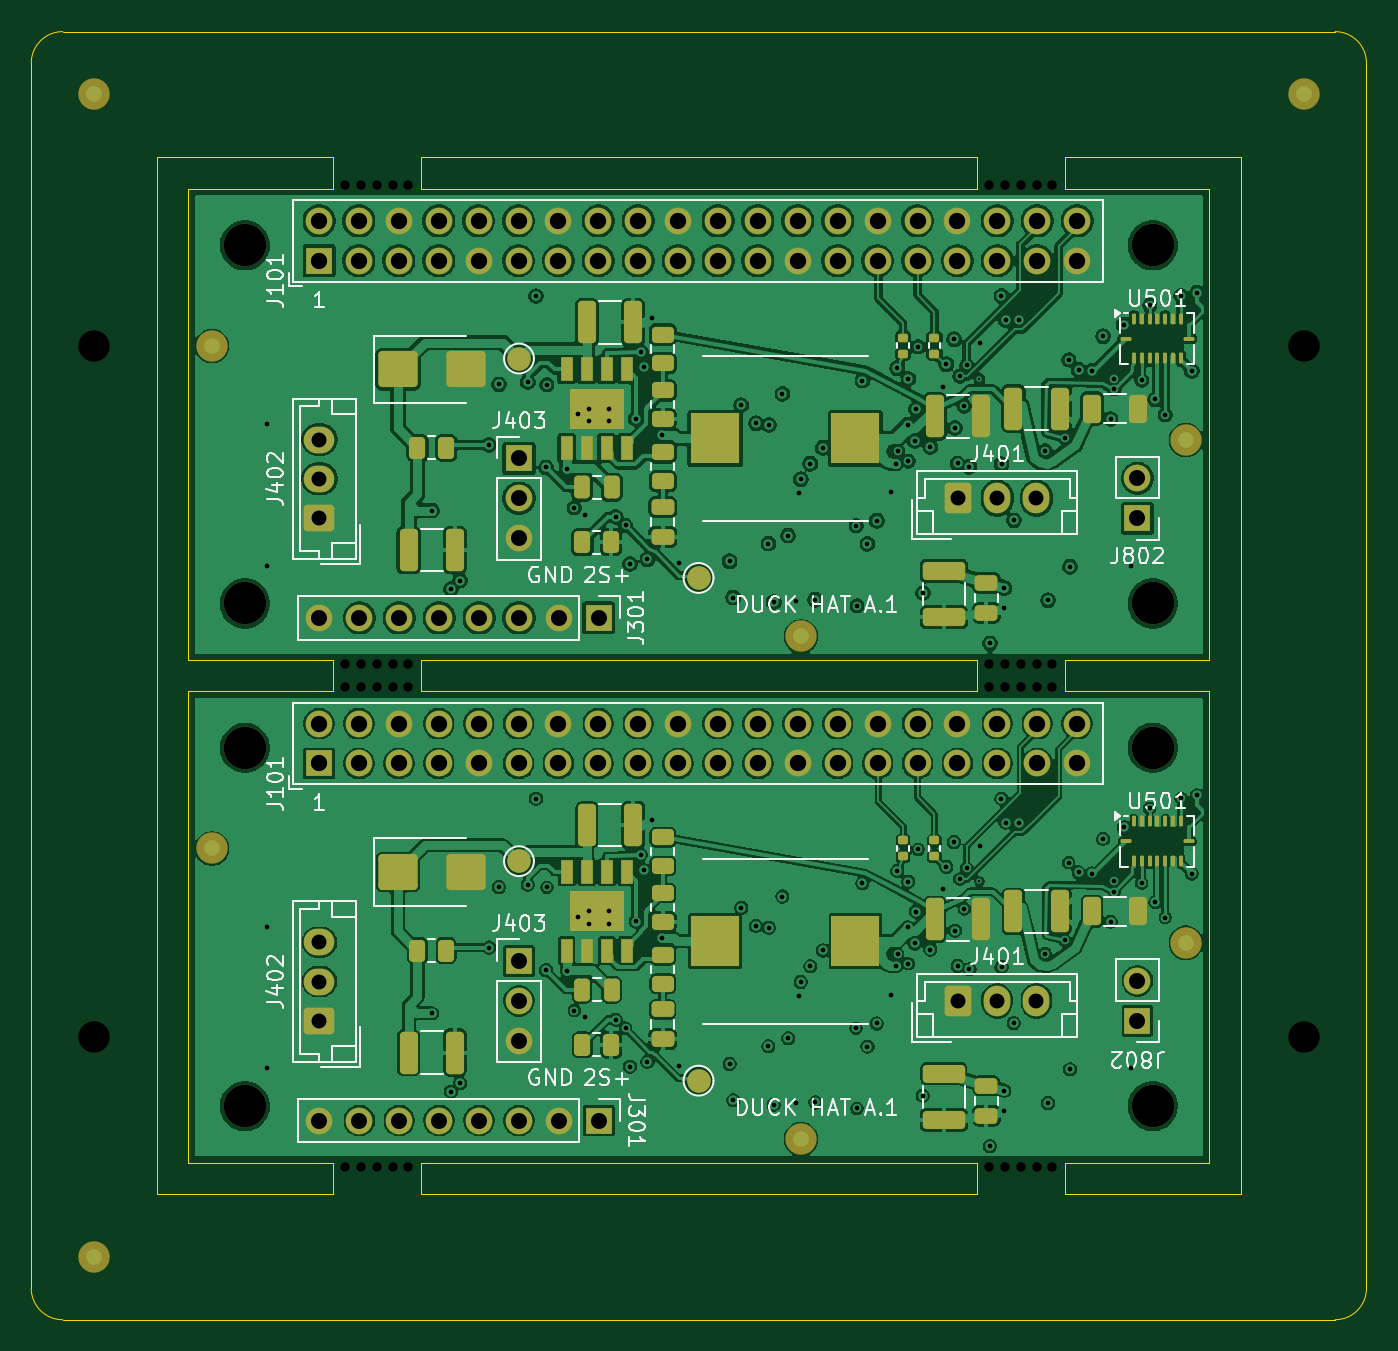
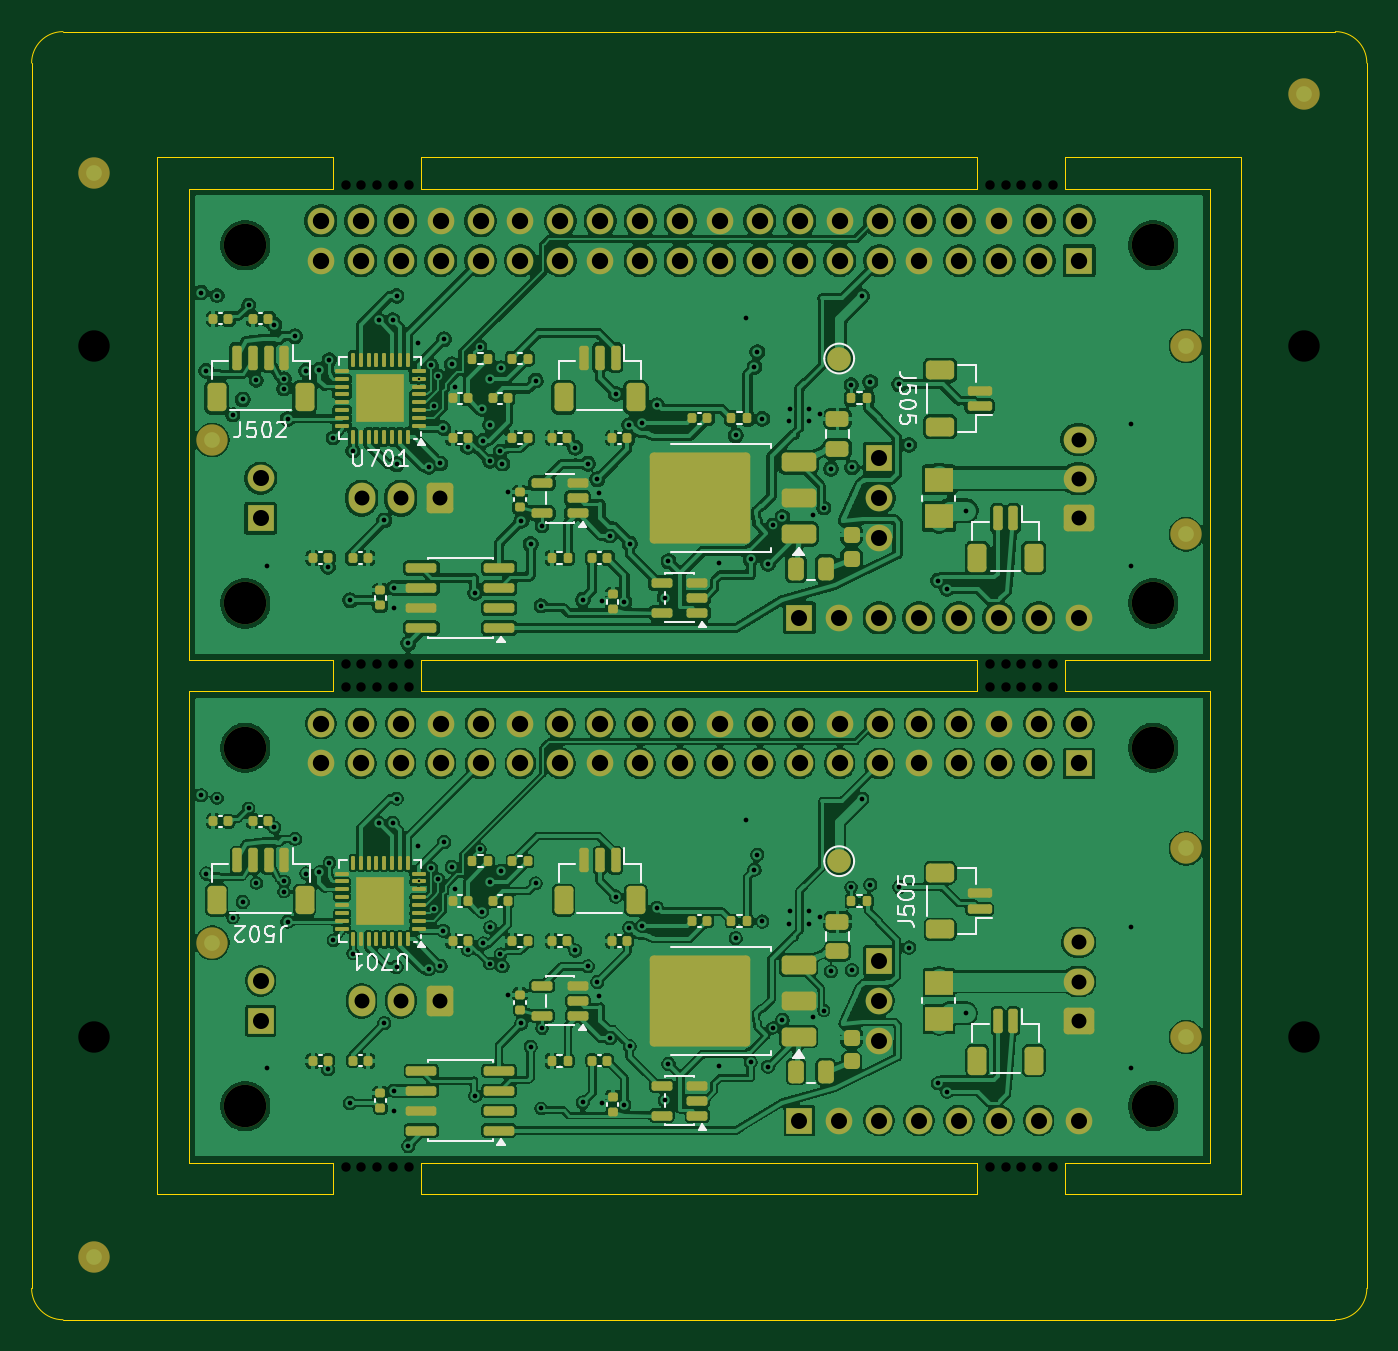
Circuit board: 11 layer files. Board 85.0 x 82.0 mm.
- bottom_copper: hat_a1_smt_2up-B_Cu.gbl (574631 bytes)
- bottom_mask: hat_a1_smt_2up-B_Mask.gbs (13613 bytes)
- paste: hat_a1_smt_2up-B_Paste.gbp (9868 bytes)
- bottom_silk: hat_a1_smt_2up-B_Silkscreen.gbo (28247 bytes)
- outline: hat_a1_smt_2up-Edge_Cuts.gm1 (2888 bytes)
- top_copper: hat_a1_smt_2up-F_Cu.gtl (483679 bytes)
- top_mask: hat_a1_smt_2up-F_Mask.gts (9855 bytes)
- paste: hat_a1_smt_2up-F_Paste.gtp (5436 bytes)
- top_silk: hat_a1_smt_2up-F_Silkscreen.gto (56513 bytes)
- drill: hat_a1_smt_2up-NPTH.drl (1212 bytes)
- drill: hat_a1_smt_2up-PTH.drl (5811 bytes)

=== bottom_copper: hat_a1_smt_2up-B_Cu.gbl (574631 bytes, source omitted) ===
=== bottom_mask: hat_a1_smt_2up-B_Mask.gbs (13613 bytes, source omitted) ===
=== paste: hat_a1_smt_2up-B_Paste.gbp (9868 bytes, source omitted) ===
=== bottom_silk: hat_a1_smt_2up-B_Silkscreen.gbo (28247 bytes, source omitted) ===
=== outline: hat_a1_smt_2up-Edge_Cuts.gm1 ===
G04 #@! TF.GenerationSoftware,KiCad,Pcbnew,10.0.7*
G04 #@! TF.CreationDate,2026-11-02T15:40:44+08:00*
G04 #@! TF.ProjectId,hat_a1_smt_2up,6861745f-6131-45f7-936d-745f3275702e,A.1*
G04 #@! TF.SameCoordinates,Original*
G04 #@! TF.FileFunction,Profile,NP*
%FSLAX46Y46*%
G04 Gerber Fmt 4.6, Leading zero omitted, Abs format (unit mm)*
G04 Created by KiCad (PCBNEW 10.0.7) date 2026-11-02 15:40:44*
%MOMM*%
%LPD*%
G01*
G04 APERTURE LIST*
G04 #@! TA.AperFunction,Profile*
%ADD10C,0.050000*%
G04 #@! TD*
G04 APERTURE END LIST*
D10*
X90000000Y-92000000D02*
G75*
G02*
X92000000Y-90000000I2000000J0D01*
G01*
X90000000Y-170000000D02*
X90000000Y-92000000D01*
X92000000Y-90000000D02*
X173000000Y-90000000D01*
X92000000Y-172000000D02*
G75*
G02*
X90000000Y-170000000I0J2000000D01*
G01*
X98000000Y-98000000D02*
X109200000Y-98000000D01*
X98000000Y-164000000D02*
X98000000Y-98000000D01*
X100000000Y-100000000D02*
X100000000Y-130000000D01*
X100000000Y-130000000D02*
X109200000Y-130000000D01*
X100000000Y-132000000D02*
X100000000Y-162000000D01*
X100000000Y-162000000D02*
X109200000Y-162000000D01*
X109200000Y-98000000D02*
X109200000Y-100000000D01*
X109200000Y-100000000D02*
X100000000Y-100000000D01*
X109200000Y-130000000D02*
X109200000Y-132000000D01*
X109200000Y-132000000D02*
X100000000Y-132000000D01*
X109200000Y-162000000D02*
X109200000Y-164000000D01*
X109200000Y-164000000D02*
X98000000Y-164000000D01*
X114800000Y-98000000D02*
X150200000Y-98000000D01*
X114800000Y-100000000D02*
X114800000Y-98000000D01*
X114800000Y-130000000D02*
X150200000Y-130000000D01*
X114800000Y-132000000D02*
X114800000Y-130000000D01*
X114800000Y-162000000D02*
X150200000Y-162000000D01*
X114800000Y-164000000D02*
X114800000Y-162000000D01*
X150200000Y-98000000D02*
X150200000Y-100000000D01*
X150200000Y-100000000D02*
X114800000Y-100000000D01*
X150200000Y-130000000D02*
X150200000Y-132000000D01*
X150200000Y-132000000D02*
X114800000Y-132000000D01*
X150200000Y-162000000D02*
X150200000Y-164000000D01*
X150200000Y-164000000D02*
X114800000Y-164000000D01*
X155800000Y-98000000D02*
X167000000Y-98000000D01*
X155800000Y-100000000D02*
X155800000Y-98000000D01*
X155800000Y-130000000D02*
X165000000Y-130000000D01*
X155800000Y-132000000D02*
X155800000Y-130000000D01*
X155800000Y-162000000D02*
X165000000Y-162000000D01*
X155800000Y-164000000D02*
X155800000Y-162000000D01*
X165000000Y-100000000D02*
X155800000Y-100000000D01*
X165000000Y-130000000D02*
X165000000Y-100000000D01*
X165000000Y-132000000D02*
X155800000Y-132000000D01*
X165000000Y-162000000D02*
X165000000Y-132000000D01*
X167000000Y-98000000D02*
X167000000Y-164000000D01*
X167000000Y-164000000D02*
X155800000Y-164000000D01*
X173000000Y-90000000D02*
G75*
G02*
X175000000Y-92000000I0J-2000000D01*
G01*
X173000000Y-172000000D02*
X92000000Y-172000000D01*
X175000000Y-92000000D02*
X175000000Y-170000000D01*
X175000000Y-170000000D02*
G75*
G02*
X173000000Y-172000000I-2000000J0D01*
G01*
M02*

=== top_copper: hat_a1_smt_2up-F_Cu.gtl (483679 bytes, source omitted) ===
=== top_mask: hat_a1_smt_2up-F_Mask.gts (9855 bytes, source omitted) ===
=== paste: hat_a1_smt_2up-F_Paste.gtp ===
G04 #@! TF.GenerationSoftware,KiCad,Pcbnew,10.0.7*
G04 #@! TF.CreationDate,2026-11-02T15:40:44+08:00*
G04 #@! TF.ProjectId,hat_a1_smt_2up,6861745f-6131-45f7-936d-745f3275702e,A.1*
G04 #@! TF.SameCoordinates,Original*
G04 #@! TF.FileFunction,Paste,Top*
G04 #@! TF.FilePolarity,Positive*
%FSLAX46Y46*%
G04 Gerber Fmt 4.6, Leading zero omitted, Abs format (unit mm)*
G04 Created by KiCad (PCBNEW 10.0.7) date 2026-11-02 15:40:44*
%MOMM*%
%LPD*%
G01*
G04 APERTURE LIST*
G04 Aperture macros list*
%AMRoundRect*
0 Rectangle with rounded corners*
0 $1 Rounding radius*
0 $2 $3 $4 $5 $6 $7 $8 $9 X,Y pos of 4 corners*
0 Add a 4 corners polygon primitive as box body*
4,1,4,$2,$3,$4,$5,$6,$7,$8,$9,$2,$3,0*
0 Add four circle primitives for the rounded corners*
1,1,$1+$1,$2,$3*
1,1,$1+$1,$4,$5*
1,1,$1+$1,$6,$7*
1,1,$1+$1,$8,$9*
0 Add four rect primitives between the rounded corners*
20,1,$1+$1,$2,$3,$4,$5,0*
20,1,$1+$1,$4,$5,$6,$7,0*
20,1,$1+$1,$6,$7,$8,$9,0*
20,1,$1+$1,$8,$9,$2,$3,0*%
G04 Aperture macros list end*
%ADD10RoundRect,0.250000X-0.475000X0.250000X-0.475000X-0.250000X0.475000X-0.250000X0.475000X0.250000X0*%
%ADD11RoundRect,0.135000X0.185000X-0.135000X0.185000X0.135000X-0.185000X0.135000X-0.185000X-0.135000X0*%
%ADD12RoundRect,0.250000X-1.000000X-0.900000X1.000000X-0.900000X1.000000X0.900000X-1.000000X0.900000X0*%
%ADD13RoundRect,0.250000X-0.325000X-1.100000X0.325000X-1.100000X0.325000X1.100000X-0.325000X1.100000X0*%
%ADD14RoundRect,0.056250X-0.056250X-0.247500X0.056250X-0.247500X0.056250X0.247500X-0.056250X0.247500X0*%
%ADD15RoundRect,0.056250X-0.247500X-0.056250X0.247500X-0.056250X0.247500X0.056250X-0.247500X0.056250X0*%
%ADD16RoundRect,0.250000X-0.450000X0.262500X-0.450000X-0.262500X0.450000X-0.262500X0.450000X0.262500X0*%
%ADD17R,0.802000X1.505000*%
%ADD18R,3.502000X2.613000*%
%ADD19RoundRect,0.250000X-0.262500X-0.450000X0.262500X-0.450000X0.262500X0.450000X-0.262500X0.450000X0*%
%ADD20RoundRect,0.250000X-1.100000X0.325000X-1.100000X-0.325000X1.100000X-0.325000X1.100000X0.325000X0*%
%ADD21R,3.124000X3.251000*%
%ADD22RoundRect,0.250000X-0.250000X-0.475000X0.250000X-0.475000X0.250000X0.475000X-0.250000X0.475000X0*%
G04 APERTURE END LIST*
D10*
X150800000Y-157100000D03*
X150800000Y-159000000D03*
D11*
X145500000Y-110510000D03*
X145500000Y-109490000D03*
D12*
X113350000Y-143500000D03*
X117650000Y-143500000D03*
X113350000Y-111500000D03*
X117650000Y-111500000D03*
D13*
X147525000Y-146500000D03*
X150475000Y-146500000D03*
X125365000Y-108500000D03*
X128315000Y-108500000D03*
D11*
X147500000Y-110510000D03*
X147500000Y-109490000D03*
D13*
X147525000Y-114500000D03*
X150475000Y-114500000D03*
D14*
X160190000Y-108277500D03*
X160690000Y-108277500D03*
X161190000Y-108277500D03*
X161690000Y-108277500D03*
X162190000Y-108277500D03*
X162690000Y-108277500D03*
X163190000Y-108277500D03*
D15*
X163702500Y-109540000D03*
D14*
X163190000Y-110802500D03*
X162690000Y-110802500D03*
X162190000Y-110802500D03*
X161690000Y-110802500D03*
X161190000Y-110802500D03*
X160690000Y-110802500D03*
X160190000Y-110802500D03*
D15*
X159677500Y-109540000D03*
D10*
X130199999Y-152250000D03*
X130199999Y-154150000D03*
X130199999Y-120250000D03*
X130199999Y-122150000D03*
D13*
X152525000Y-114000000D03*
X155475000Y-114000000D03*
D16*
X130199999Y-116787500D03*
X130199999Y-118612500D03*
D17*
X124095000Y-143502500D03*
X125365000Y-143502500D03*
X126635000Y-143502500D03*
X127905000Y-143502500D03*
X127905000Y-148497500D03*
X126635000Y-148497500D03*
X125365000Y-148497500D03*
X124095000Y-148497500D03*
D18*
X126000000Y-146000000D03*
D19*
X125087500Y-122500000D03*
X126912500Y-122500000D03*
D20*
X148100000Y-156325000D03*
X148100000Y-159275000D03*
D13*
X114025000Y-123000000D03*
X116975000Y-123000000D03*
D19*
X114587500Y-116500000D03*
X116412500Y-116500000D03*
D11*
X145500000Y-142510000D03*
X145500000Y-141490000D03*
D20*
X148100000Y-124325000D03*
X148100000Y-127275000D03*
D19*
X114587500Y-148500000D03*
X116412500Y-148500000D03*
D13*
X114025000Y-155000000D03*
X116975000Y-155000000D03*
D14*
X160190000Y-140277500D03*
X160690000Y-140277500D03*
X161190000Y-140277500D03*
X161690000Y-140277500D03*
X162190000Y-140277500D03*
X162690000Y-140277500D03*
X163190000Y-140277500D03*
D15*
X163702500Y-141540000D03*
D14*
X163190000Y-142802500D03*
X162690000Y-142802500D03*
X162190000Y-142802500D03*
X161690000Y-142802500D03*
X161190000Y-142802500D03*
X160690000Y-142802500D03*
X160190000Y-142802500D03*
D15*
X159677500Y-141540000D03*
D19*
X125087500Y-154500000D03*
X126912500Y-154500000D03*
D17*
X124095000Y-111502500D03*
X125365000Y-111502500D03*
X126635000Y-111502500D03*
X127905000Y-111502500D03*
X127905000Y-116497500D03*
X126635000Y-116497500D03*
X125365000Y-116497500D03*
X124095000Y-116497500D03*
D18*
X126000000Y-114000000D03*
D16*
X130199999Y-112837500D03*
X130199999Y-114662500D03*
X130199999Y-109287500D03*
X130199999Y-111112500D03*
D21*
X133529500Y-147900000D03*
X142470500Y-147900000D03*
D11*
X147500000Y-142510000D03*
X147500000Y-141490000D03*
D10*
X150800000Y-125100000D03*
X150800000Y-127000000D03*
D13*
X125365000Y-140500000D03*
X128315000Y-140500000D03*
D22*
X125050000Y-151000000D03*
X126950000Y-151000000D03*
X125050000Y-119000000D03*
X126950000Y-119000000D03*
D21*
X133529500Y-115900000D03*
X142470500Y-115900000D03*
D16*
X130199999Y-141287500D03*
X130199999Y-143112500D03*
X130199999Y-144837500D03*
X130199999Y-146662500D03*
X130199999Y-148787500D03*
X130199999Y-150612500D03*
D13*
X152525000Y-146000000D03*
X155475000Y-146000000D03*
M02*

=== top_silk: hat_a1_smt_2up-F_Silkscreen.gto (56513 bytes, source omitted) ===
=== drill: hat_a1_smt_2up-NPTH.drl ===
M48
; DRILL file KiCad 10.0.7 date 2026-11-02T15:40:45
; FORMAT={-:-/ absolute / metric / decimal}
; #@! TF.CreationDate,2026-11-02T15:40:45+08:00
; #@! TF.GenerationSoftware,Kicad,Pcbnew,10.0.7
; #@! TF.FileFunction,NonPlated,1,4,NPTH
FMAT,2
METRIC
; #@! TA.AperFunction,NonPlated,NPTH,ComponentDrill
T1C0.600
; #@! TA.AperFunction,NonPlated,NPTH,ComponentDrill
T2C2.000
; #@! TA.AperFunction,NonPlated,NPTH,ComponentDrill
T3C2.700
%
G90
G05
T1
X110.0Y-99.75
X110.0Y-130.25
X110.0Y-131.75
X110.0Y-162.25
X111.0Y-99.75
X111.0Y-130.25
X111.0Y-131.75
X111.0Y-162.25
X112.0Y-99.75
X112.0Y-130.25
X112.0Y-131.75
X112.0Y-162.25
X113.0Y-99.75
X113.0Y-130.25
X113.0Y-131.75
X113.0Y-162.25
X114.0Y-99.75
X114.0Y-130.25
X114.0Y-131.75
X114.0Y-162.25
X151.0Y-99.75
X151.0Y-130.25
X151.0Y-131.75
X151.0Y-162.25
X152.0Y-99.75
X152.0Y-130.25
X152.0Y-131.75
X152.0Y-162.25
X153.0Y-99.75
X153.0Y-130.25
X153.0Y-131.75
X153.0Y-162.25
X154.0Y-99.75
X154.0Y-130.25
X154.0Y-131.75
X154.0Y-162.25
X155.0Y-99.75
X155.0Y-130.25
X155.0Y-131.75
X155.0Y-162.25
T2
X94.0Y-110.0
X94.0Y-154.0
X171.0Y-110.0
X171.0Y-154.0
T3
X103.6Y-103.6
X103.6Y-126.4
X103.6Y-135.6
X103.6Y-158.4
X161.4Y-103.6
X161.4Y-126.4
X161.4Y-135.6
X161.4Y-158.4
M30

=== drill: hat_a1_smt_2up-PTH.drl (5811 bytes, source omitted) ===
